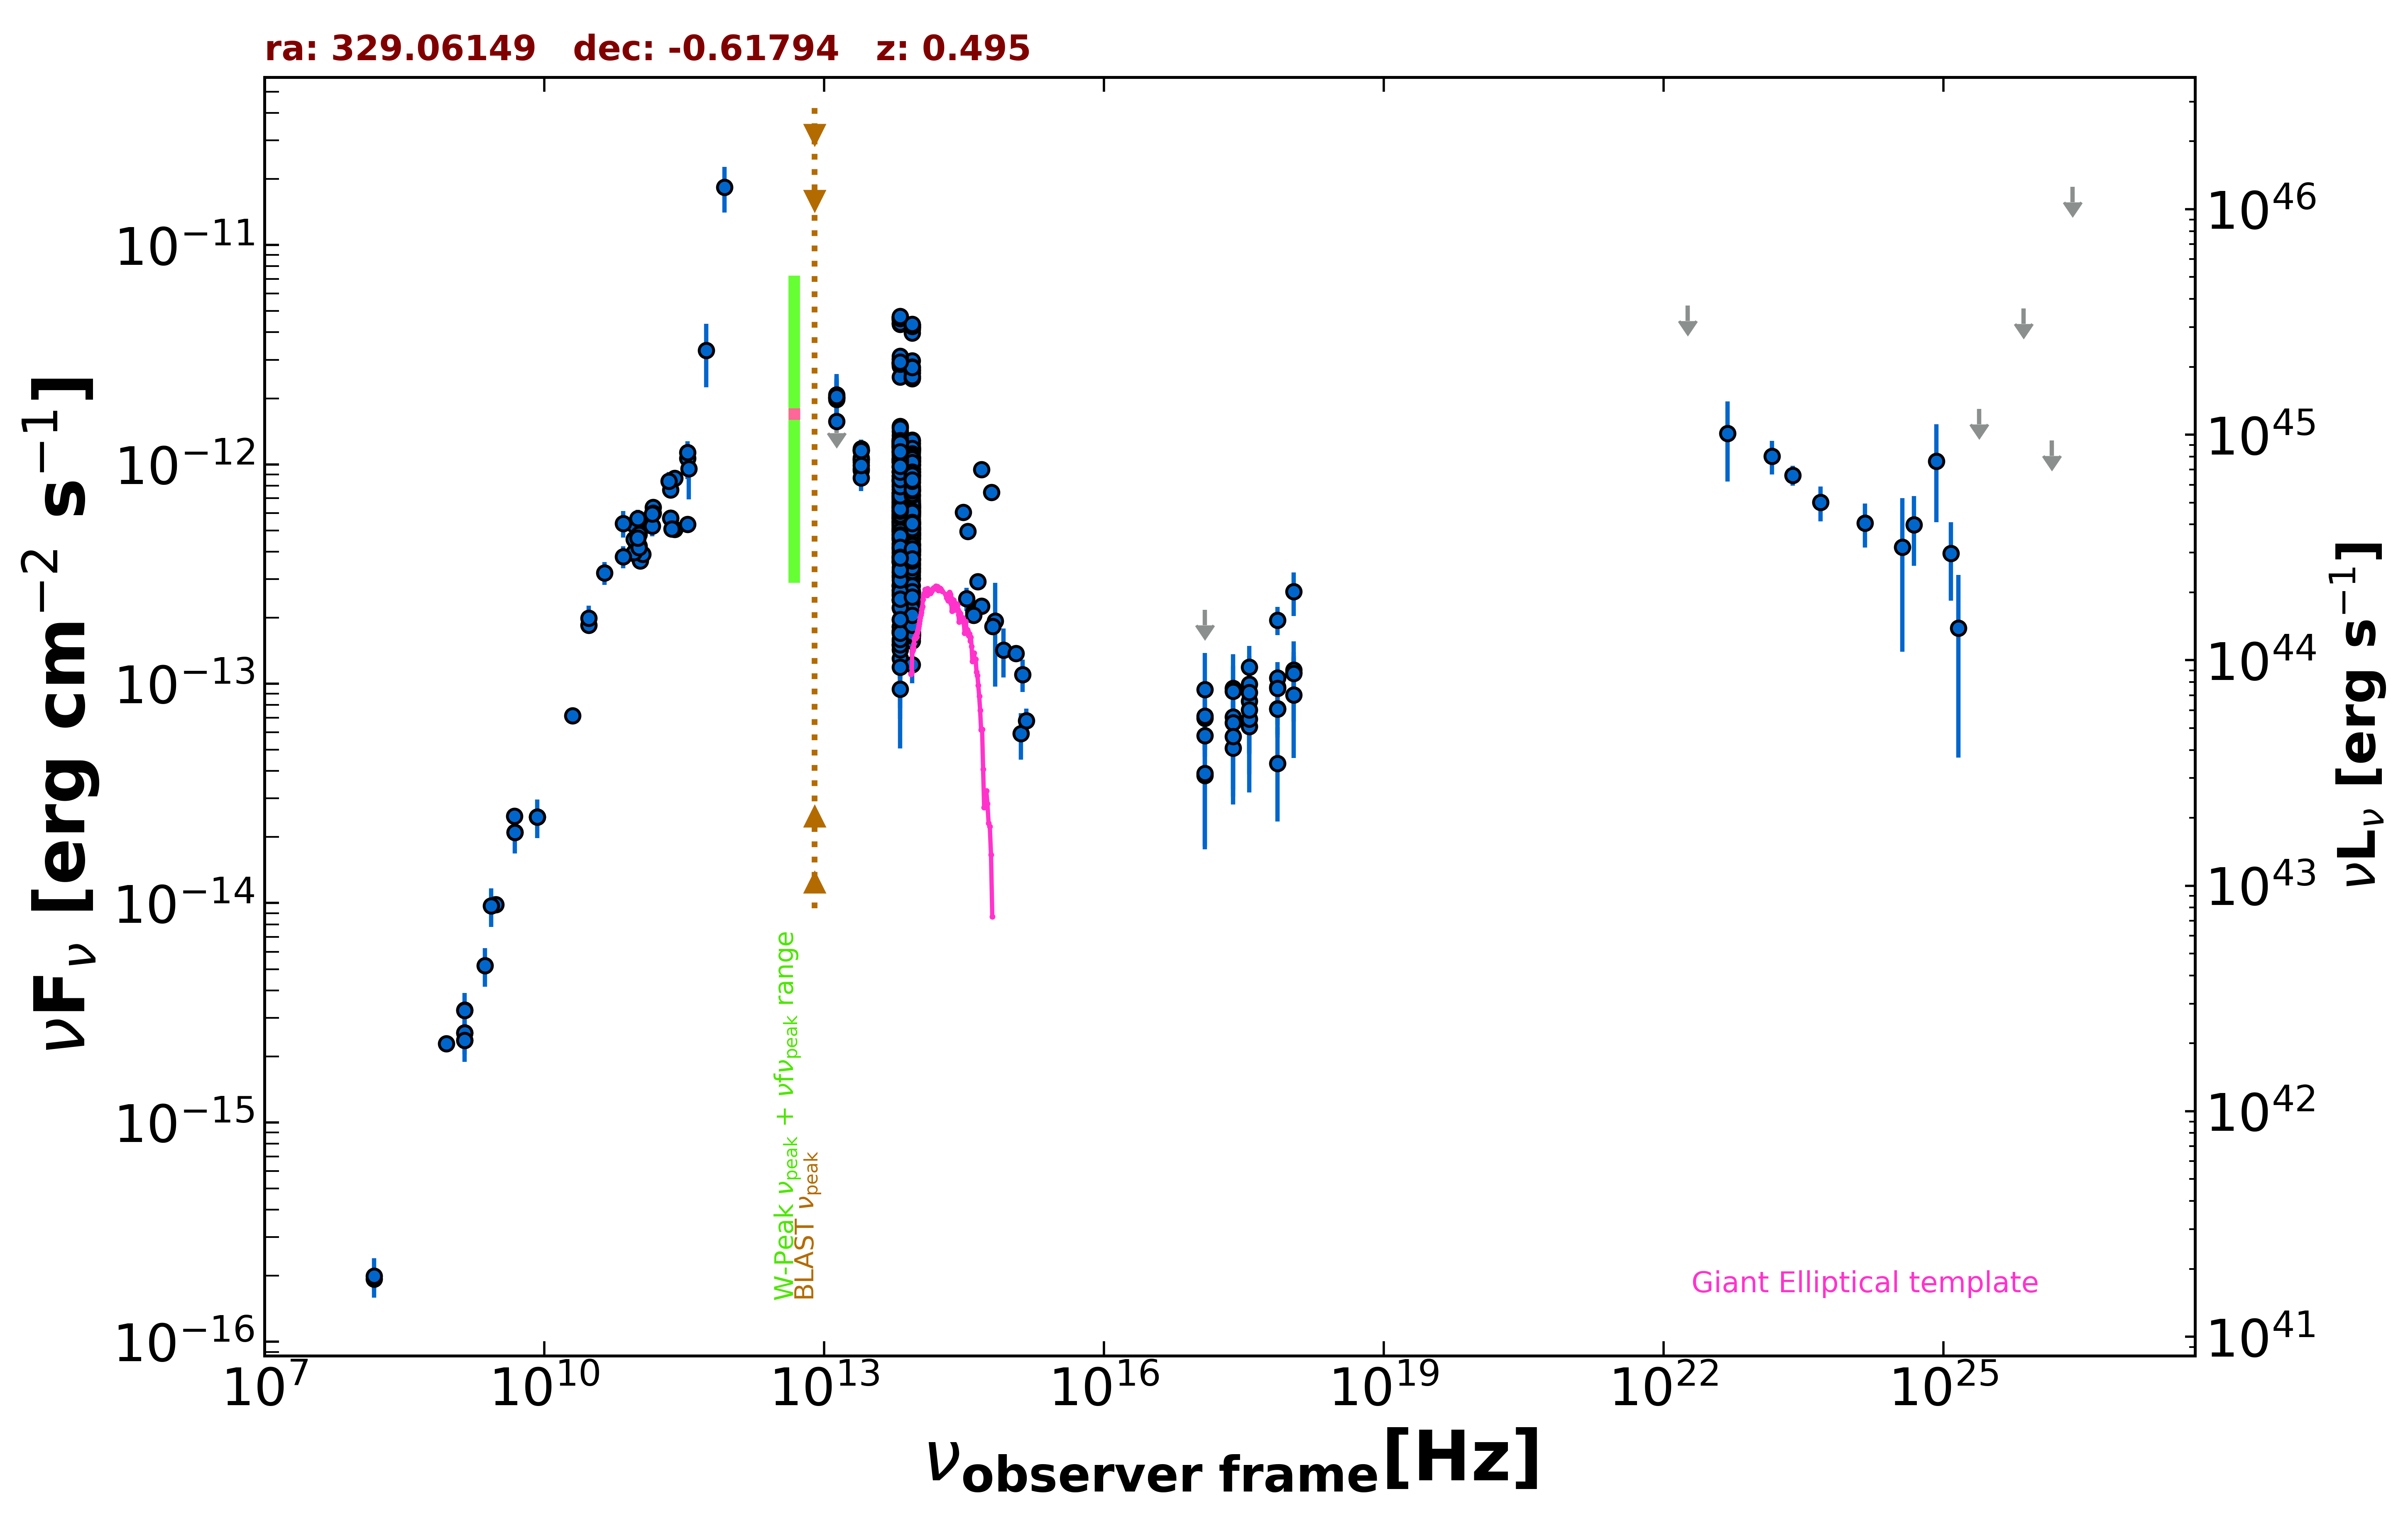

The file beside this chart, header and first rows:
freq., flux, err_flux, MJD_start, MJD_end, flag, catalog, reference
1.400e+09, 2.371e-15, 2.000e-18, 55000, 55000, , FIRST, White et al. 1997  ApJ  475 479
1.400e+09, 3.254e-15, 9.800e-17, 55000, 55000, , NVSS, Condon et al. 1998  AJ  115  1693
8.870e+08, 2.286e-15, 1.650e-16, 55000, 55000, , RACS, Hale et al. 2021  PASA  38  e058
3.000e+09, 9.869e-15, 1.800e-17, 55000, 55000, , VLASSQL, Gordon et al. 2021  ApJS  255  30
2.418e+17, 7.064e-14, 1.264e-14, 54798, 56757, , 1OUSX, Giommi et al. in preparation
1.209e+17, 5.800e-14, 1.161e-14, 54798, 56757, , 1OUSX, Giommi et al. in preparation
3.627e+17, 8.329e-14, 1.367e-14, 54798, 56757, , 1OUSX, Giommi et al. in preparation
7.253e+17, 9.666e-14, 1.013e-14, 54798, 56757, , 1OUSX, Giommi et al. in preparation
1.088e+18, 1.126e-13, 2.138e-14, 54798, 56757, , 1OUSX, Giommi et al. in preparation
7.253e+17, 1.065e-13, 1.137e-14, 55000, 55000, , 2SXPS, Evans et al. 2020  ApJS  247  54
1.209e+17, 6.955e-14, 1.457e-14, 55000, 55000, , 2SXPS, Evans et al. 2020  ApJS  247  54
3.627e+17, 9.963e-14, 1.629e-14, 55000, 55000, , 2SXPS, Evans et al. 2020  ApJS  247  54
1.088e+18, 1.156e-13, 2.371e-14, 55000, 55000, , 2SXPS, Evans et al. 2020  ApJS  247  54
1.500e+08, 1.930e-16, 1.965e-17, 55000, 55000, , TGSS150, Intema et al. 2017  A&A  598  A781
2.000e+10, 7.140e-14, 3.600e-15, 55000, 55000, , AT20G, Murphy et al. 2010  MNRAS  402  2403
8.400e+09, 2.467e-14, 0.000e+00, 55000, 55000, , CRATES, Healey et al. 2007  ApJS  171  61
4.850e+09, 2.105e-14, 0.000e+00, 55000, 55000, , NORTH20, White and Becker  1992  ApJS  79  331
1.400e+09, 2.562e-15, 0.000e+00, 55000, 55000, , NORTH20, White and Becker  1992  ApJS  79  331
4.800e+09, 2.491e-14, 1.390e-15, 55000, 55000, , PMN, Griffith et al. 1993-1996  VizieR  VIII/…
9.744e+10, 4.307e-13, 3.900e-14, 56905, 56905, , ALMA, Bonato et al. 2019  MNRAS  485  1188
1.035e+11, 5.589e-13, 5.310e-14, 57361, 57361, , ALMA, Bonato et al. 2019  MNRAS  485  1188
3.435e+11, 1.065e-12, 2.073e-13, 57361, 57361, , ALMA, Bonato et al. 2019  MNRAS  485  1188
9.150e+10, 5.307e-13, 5.040e-14, 57361, 57361, , ALMA, Bonato et al. 2019  MNRAS  485  1188
1.035e+11, 4.243e-13, 3.105e-14, 57450, 57450, , ALMA, Bonato et al. 2019  MNRAS  485  1188
9.150e+10, 3.935e-13, 2.745e-14, 57450, 57450, , ALMA, Bonato et al. 2019  MNRAS  485  1188
3.435e+11, 1.134e-12, 6.850e-14, 57450, 57450, , ALMA, Bonato et al. 2019  MNRAS  485  1188
1.063e+11, 3.627e-13, 1.815e-14, 57595, 57595, , ALMA, Bonato et al. 2019  MNRAS  485  1188
2.257e+11, 5.703e-13, 2.845e-14, 57669, 57669, , ALMA, Bonato et al. 2019  MNRAS  485  1188
2.257e+11, 5.692e-13, 2.840e-14, 57669, 57669, , ALMA, Bonato et al. 2019  MNRAS  485  1188
1.139e+11, 3.898e-13, 1.950e-14, 57691, 57691, , ALMA, Bonato et al. 2019  MNRAS  485  1188
2.500e+11, 8.635e-13, 4.330e-14, 57736, 57736, , ALMA, Bonato et al. 2019  MNRAS  485  1188
2.257e+11, 7.664e-13, 3.835e-14, 57740, 57740, , ALMA, Bonato et al. 2019  MNRAS  485  1188
1.460e+11, 6.365e-13, 3.180e-14, 57820, 57820, , ALMA, Bonato et al. 2019  MNRAS  485  1188
1.460e+11, 5.984e-13, 2.990e-14, 57824, 57824, , ALMA, Bonato et al. 2019  MNRAS  485  1188
2.500e+11, 5.067e-13, 2.525e-14, 57869, 57869, , ALMA, Bonato et al. 2019  MNRAS  485  1188
1.035e+11, 4.802e-13, 2.895e-14, 58138, 58138, , ALMA, Bonato et al. 2019  MNRAS  485  1188
9.150e+10, 4.557e-13, 2.285e-14, 58138, 58138, , ALMA, Bonato et al. 2019  MNRAS  485  1188
2.330e+11, 5.079e-13, 2.565e-14, 58139, 58139, , ALMA, Bonato et al. 2019  MNRAS  485  1188
9.150e+10, 3.971e-13, 2.010e-14, 58224, 58224, , ALMA, Bonato et al. 2019  MNRAS  485  1188
1.035e+11, 4.171e-13, 2.690e-14, 58224, 58224, , ALMA, Bonato et al. 2019  MNRAS  485  1188
3.435e+11, 5.324e-13, 2.750e-14, 58224, 58224, , ALMA, Bonato et al. 2019  MNRAS  485  1188
1.000e+11, 5.676e-13, 5.345e-14, 55000, 55000, , PCCS2100, GHz The Planck Collaboration 2018  A&A  …
1.430e+11, 5.229e-13, 5.240e-14, 55000, 55000, , PCCS2143, GHz The Planck Collaboration 2018  A&A  …
3.000e+10, 1.851e-13, 1.400e-14, 55000, 55000, , PCCS2, 30 GHz The Planck Collaboration 2018  A&…
7.000e+10, 5.385e-13, 7.460e-14, 55000, 55000, , PCCS2, 70 GHz The Planck Collaboration 2018  A&…
3.000e+10, 1.993e-13, 2.760e-14, 55000, 55000, , PCNT, The Planck Collaboration 2018  A&A  619 …
4.400e+10, 3.206e-13, 3.825e-14, 55000, 55000, , PCNT, The Planck Collaboration 2018  A&A  619 …
7.000e+10, 3.800e-13, 4.400e-14, 55000, 55000, , PCNT, The Planck Collaboration 2018  A&A  619 …
1.000e+11, 4.610e-13, 3.155e-14, 55000, 55000, , PCNT, The Planck Collaboration 2018  A&A  619 …
1.430e+11, 5.945e-13, 4.815e-14, 55000, 55000, , PCNT, The Planck Collaboration 2018  A&A  619 …
2.170e+11, 8.384e-13, 8.510e-14, 55000, 55000, , PCNT, The Planck Collaboration 2018  A&A  619 …
3.530e+11, 9.575e-13, 2.648e-13, 55000, 55000, , PCNT, The Planck Collaboration 2018  A&A  619 …
5.450e+11, 3.314e-12, 1.066e-12, 55000, 55000, , PCNT, The Planck Collaboration 2018  A&A  619 …
8.570e+11, 1.838e-11, 4.310e-12, 55000, 55000, , PCNT, The Planck Collaboration 2018  A&A  619 …
8.817e+13, 1.166e-12, 3.500e-15, 55000, 55000, , UNWISE, Schlafly et al. 2019  ApJS  240  30
6.517e+13, 1.281e-12, 5.500e-15, 55000, 55000, , UNWISE, Schlafly et al. 2019  ApJS  240  30
8.817e+13, 8.250e-13, 1.975e-14, 55000, 55000, , WISE, Wright et al. 2010  AJ  140  1868
6.517e+13, 9.329e-13, 2.230e-14, 55000, 55000, , WISE, Wright et al. 2010  AJ  140  1868
2.498e+13, 1.051e-12, 4.750e-14, 55000, 55000, , WISE, Wright et al. 2010  AJ  140  1868
1.363e+13, 1.572e-12, 1.655e-13, 55000, 55000, , WISE, Wright et al. 2010  AJ  140  1868
... 638 more rows
